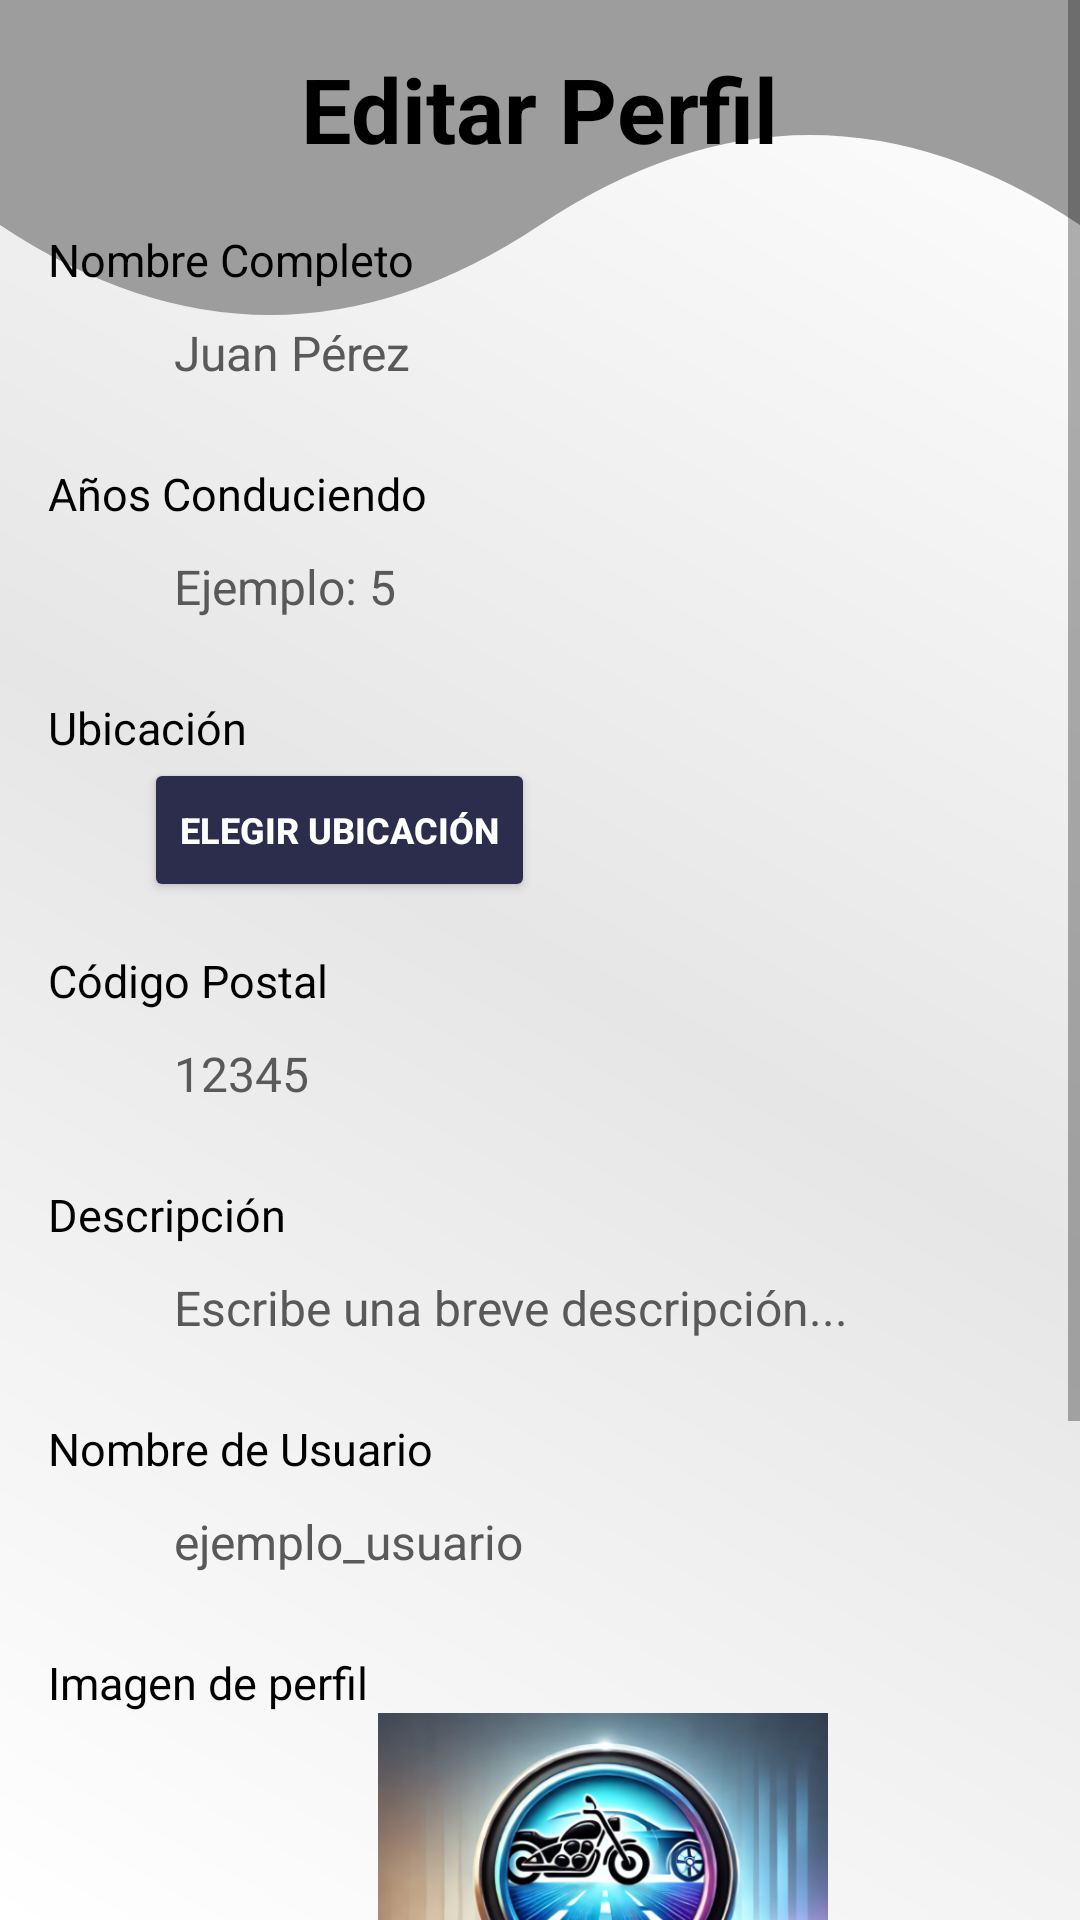

Layout XML and referenced resources for this Android screen:
<!-- AndroidManifest.xml: application theme Theme.MOTORTON -->
<!-- res/layout/activity_editar_perfil.xml -->
<?xml version="1.0" encoding="utf-8"?>
<androidx.constraintlayout.widget.ConstraintLayout xmlns:android="http://schemas.android.com/apk/res/android"
    xmlns:app="http://schemas.android.com/apk/res-auto"
    xmlns:tools="http://schemas.android.com/tools"
    android:id="@+id/main"
    android:layout_width="match_parent"
    android:layout_height="match_parent"
    android:background="@drawable/gradient_background"
    tools:context=".ui.perfil.EditarPerfilActivity">

    <ImageView
        android:id="@+id/ola_fondo"
        android:layout_width="match_parent"
        android:layout_height="150dp"
        android:scaleType="fitXY"
        android:src="@drawable/ola_vector"
        app:layout_constraintTop_toTopOf="parent"
        app:layout_constraintStart_toStartOf="parent"
        app:layout_constraintEnd_toEndOf="parent" />

    <ScrollView
        android:id="@+id/scroll_view"
        android:layout_width="match_parent"
        android:layout_height="match_parent"
        android:fillViewport="true">

        <LinearLayout
            android:layout_width="match_parent"
            android:layout_height="wrap_content"
            android:orientation="vertical"
            android:padding="16dp">

            <TextView
                android:id="@+id/titulo_text"
                android:layout_width="wrap_content"
                android:layout_height="wrap_content"
                android:text="Editar Perfil"
                android:textAlignment="center"
                android:textColor="#000000"
                android:textSize="30sp"
                android:textStyle="bold"
                android:layout_marginBottom="20dp"
                android:layout_gravity="center"/>

            <TextView
                android:id="@+id/full_name_label"
                android:layout_width="wrap_content"
                android:layout_height="wrap_content"
                android:text="Nombre Completo"
                android:textColor="#000000"
                android:textSize="15sp"/>

            <EditText
                android:id="@+id/full_name_input"
                android:layout_width="match_parent"
                android:layout_height="wrap_content"
                android:layout_marginBottom="16dp"
                android:layout_marginHorizontal="32dp"
                android:background="@drawable/rounded_editext"
                android:hint="Juan Pérez"
                android:padding="10dp"
                android:textColor="#000000"
                android:textColorHint="#595959"
                android:textSize="16sp"
                android:maxLength="70"/>


            <TextView
                android:id="@+id/years_driving_label"
                android:layout_width="wrap_content"
                android:layout_height="wrap_content"
                android:text="Años Conduciendo"
                android:textColor="#000000"
                android:textSize="15sp"/>

            <EditText
                android:id="@+id/years_driving_input"
                android:layout_width="match_parent"
                android:layout_height="wrap_content"
                android:layout_marginBottom="16dp"
                android:layout_marginHorizontal="32dp"
                android:background="@drawable/rounded_editext"
                android:hint="Ejemplo: 5"
                android:inputType="number"
                android:padding="10dp"
                android:textColor="#000000"
                android:textColorHint="#595959"
                android:textSize="16sp"
                android:maxLength="3"/>

            <TextView
                android:id="@+id/location_label"
                android:layout_width="wrap_content"
                android:layout_height="wrap_content"
                android:text="Ubicación"
                android:textColor="#000000"
                android:textSize="15sp"/>

            <Button
                android:id="@+id/btnElegirUbicacion"
                android:layout_width="wrap_content"
                android:layout_height="wrap_content"
                android:text="Elegir Ubicación"
                android:textSize="12dp"
                android:textStyle="bold"
                android:layout_marginBottom="16dp"
                android:layout_marginHorizontal="32dp"
                android:backgroundTint="#2c2c4c"
                android:textColor="#FFFFFF"/>

            <TextView
                android:id="@+id/zipcode_label"
                android:layout_width="wrap_content"
                android:layout_height="wrap_content"
                android:text="Código Postal"
                android:textColor="#000000"
                android:textSize="15sp"/>

            <EditText
                android:id="@+id/zipcode_input"
                android:layout_width="match_parent"
                android:layout_height="wrap_content"
                android:layout_marginBottom="16dp"
                android:layout_marginHorizontal="32dp"
                android:background="@drawable/rounded_editext"
                android:hint="12345"
                android:inputType="number"
                android:padding="10dp"
                android:textColor="#000000"
                android:textColorHint="#595959"
                android:textSize="16sp"
                android:maxLength="6"/>

            <TextView
                android:id="@+id/description_label"
                android:layout_width="wrap_content"
                android:layout_height="wrap_content"
                android:text="Descripción"
                android:textColor="#000000"
                android:textSize="15sp"/>

            <EditText
                android:id="@+id/description_input"
                android:layout_width="match_parent"
                android:layout_height="wrap_content"
                android:layout_marginBottom="16dp"
                android:layout_marginHorizontal="32dp"
                android:background="@drawable/rounded_editext"
                android:hint="Escribe una breve descripción..."
                android:inputType="textMultiLine"
                android:padding="10dp"
                android:textColor="#000000"
                android:textColorHint="#595959"
                android:textSize="16sp"
                android:maxLength="140"/>

            <TextView
                android:id="@+id/username_label"
                android:layout_width="wrap_content"
                android:layout_height="wrap_content"
                android:text="Nombre de Usuario"
                android:textColor="#000000"
                android:textSize="15sp"/>

            <EditText
                android:id="@+id/username_input"
                android:layout_width="match_parent"
                android:layout_height="wrap_content"
                android:layout_marginHorizontal="32dp"
                android:layout_marginBottom="16dp"
                android:background="@drawable/rounded_editext"
                android:hint="ejemplo_usuario"
                android:maxLength="35"
                android:padding="10dp"
                android:textColor="#000000"
                android:textColorHint="#595959"
                android:textSize="16sp" />

            <TextView
                android:id="@+id/textView2"
                android:layout_width="match_parent"
                android:layout_height="wrap_content"
                android:text="Imagen de perfil"
                android:textColor="#000000"
                android:textSize="15sp"/>

            <ImageView
                android:id="@+id/imagenPerfil"
                android:layout_width="150dp"
                android:layout_height="150dp"
                app:srcCompat="@drawable/icono"
                android:layout_marginLeft="110dp"/>

            <Button
                android:id="@+id/create_profile_button"
                android:layout_width="match_parent"
                android:layout_height="48dp"
                android:layout_marginHorizontal="32dp"
                android:backgroundTint="#2c2c4c"
                android:text="Actualizar Perfil"
                android:textColor="#FFFFFF"
                android:textSize="16sp"
                android:layout_marginTop="16dp"/>

            <Button
                android:id="@+id/clear_fields_button"
                android:layout_width="match_parent"
                android:layout_height="48dp"
                android:layout_marginHorizontal="32dp"
                android:backgroundTint="#FF0000"
                android:text="Borrar Campos"
                android:textColor="#FFFFFF"
                android:textSize="16sp"
                android:layout_marginTop="16dp"/>

        </LinearLayout>
    </ScrollView>
</androidx.constraintlayout.widget.ConstraintLayout>
<!-- resources referenced by this layout -->
<resources>
  <!-- drawable gradient_background (drawable) -->
  <?xml version="1.0" encoding="utf-8"?>
  <layer-list xmlns:android="http://schemas.android.com/apk/res/android">
      <item>
          <shape android:shape="rectangle">
              <gradient
                  android:angle="45"
                  android:startColor="#FFFFFF"
                  android:centerColor="#E6E6E6"
                  android:endColor="#FFFFFF"
                  android:type="linear" />
          </shape>
      </item>
  </layer-list>
  <!-- drawable icono: png bitmap (drawable, 405631 bytes) -->
  <!-- drawable ola_vector (drawable) -->
  <?xml version="1.0" encoding="utf-8"?>
  <vector xmlns:android="http://schemas.android.com/apk/res/android"
      android:width="360dp"
      android:height="300dp"
      android:viewportWidth="360"
      android:viewportHeight="200">
      <path
          android:fillColor="#9D9D9D"
          android:pathData="M0,100 Q90,180 180,100 T360,100 L360,0 L0,0 Z" />
  </vector>
  <style name="Theme.MOTORTON" parent="Theme.MaterialComponents.DayNight.NoActionBar">
          
          <item name="colorPrimary">@color/purple_500</item>
          <item name="colorPrimaryVariant">@color/purple_700</item>
          <item name="colorOnPrimary">@color/white</item>
          
          <item name="colorSecondary">@color/teal_200</item>
          <item name="colorSecondaryVariant">@color/teal_700</item>
          <item name="colorOnSecondary">@color/black</item>
          
          <item name="android:statusBarColor">#000000</item>
          
      </style>
  <color name="purple_500">#FF6200EE</color>
  <color name="purple_700">#FF3700B3</color>
  <color name="white">#FFFFFFFF</color>
  <color name="teal_200">#FF03DAC5</color>
  <color name="teal_700">#FF018786</color>
  <color name="black">#FF000000</color>
</resources>
